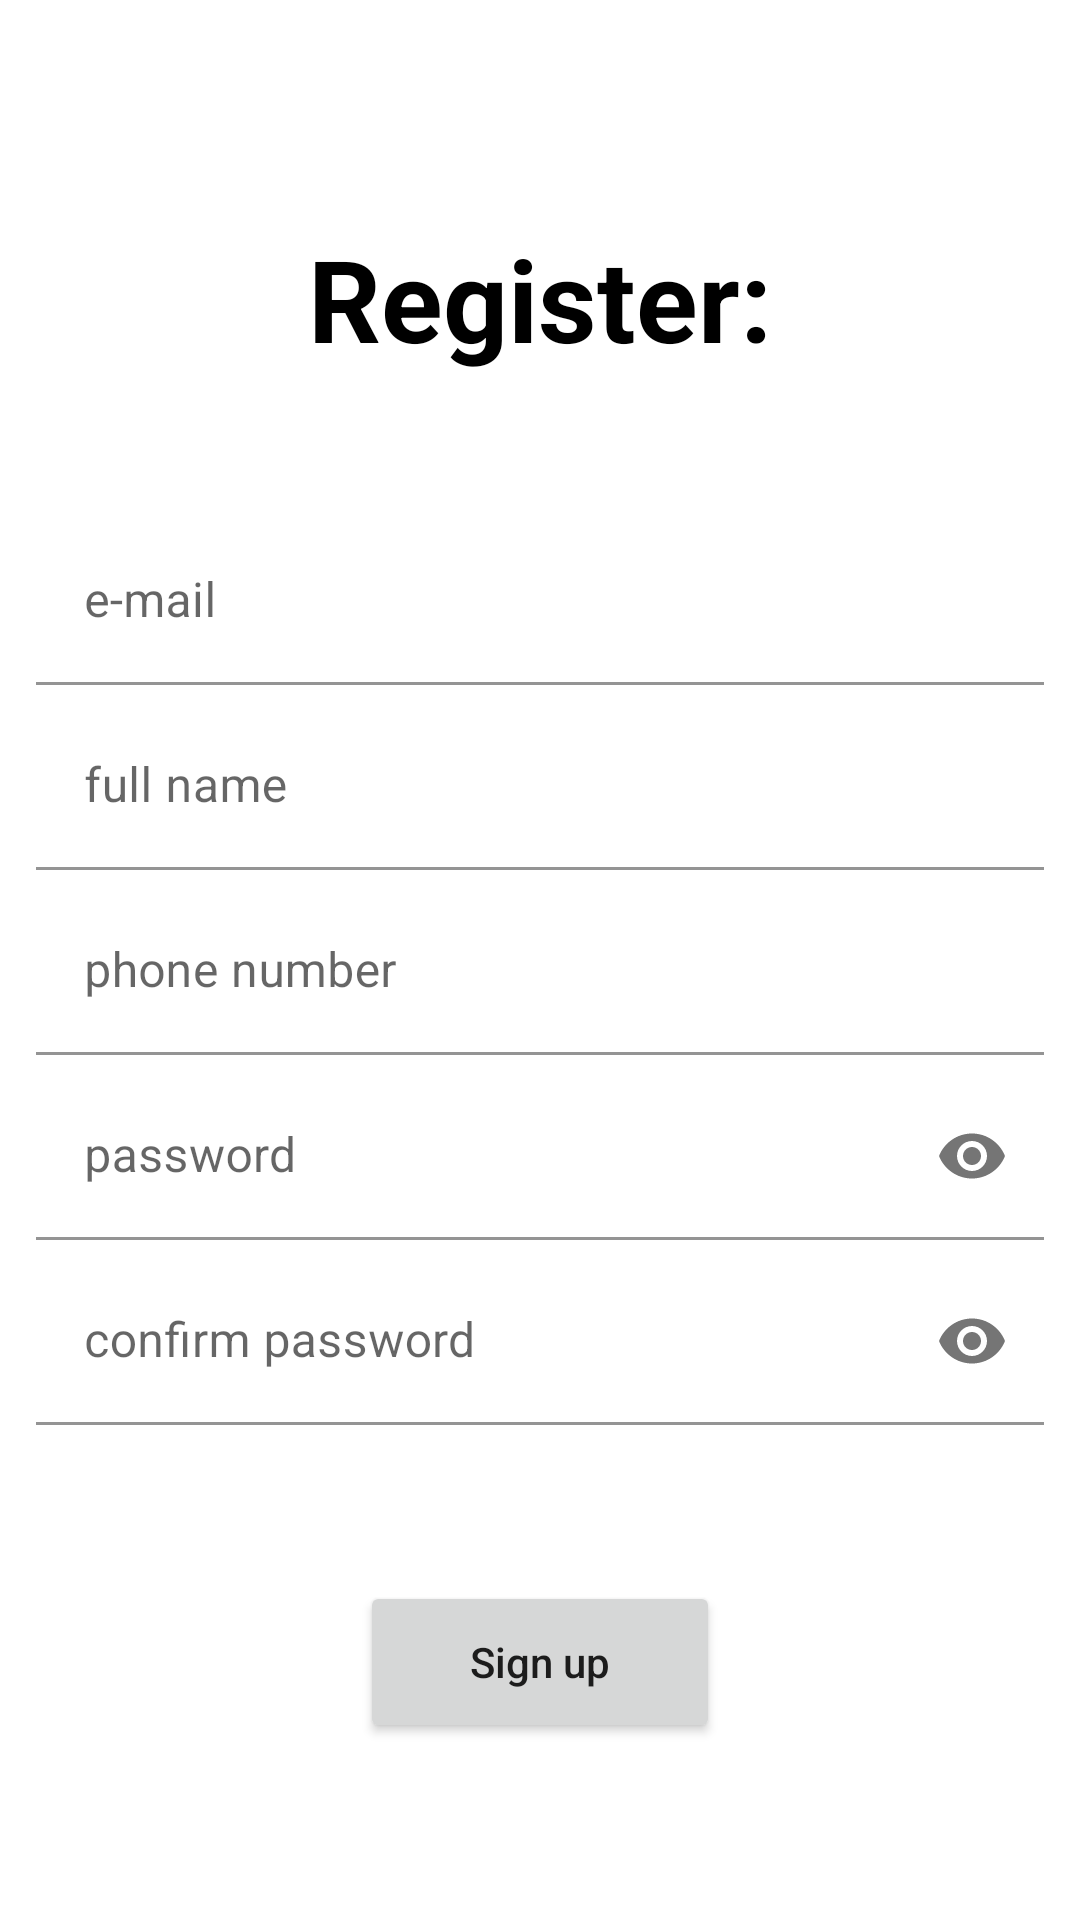

The Android layout XML behind this screen, and the referenced resources:
<!-- AndroidManifest.xml: application theme AppTheme -->
<!-- res/layout/fragment_register.xml -->
<?xml version="1.0" encoding="utf-8"?>
<androidx.constraintlayout.widget.ConstraintLayout xmlns:android="http://schemas.android.com/apk/res/android"
    xmlns:app="http://schemas.android.com/apk/res-auto"
    xmlns:tools="http://schemas.android.com/tools"
    android:layout_width="match_parent"
    android:layout_height="match_parent">

    <ImageButton
        android:id="@+id/returnBT"
        android:layout_width="wrap_content"
        android:layout_height="wrap_content"
        android:layout_marginTop="6dp"
        android:backgroundTint="@android:color/transparent"
        android:src="@drawable/ic_baseline_arrow_34"
        app:layout_constraintEnd_toEndOf="parent"
        app:layout_constraintHorizontal_bias="0.0"
        app:layout_constraintStart_toStartOf="parent"
        app:layout_constraintTop_toTopOf="parent" />

    <TextView
        android:id="@+id/textView2"
        android:layout_width="match_parent"
        android:layout_height="wrap_content"
        android:layout_marginTop="74dp"
        android:textStyle="bold"
        android:gravity="center_horizontal"
        android:text="Register:"
        android:textColor="@color/black"
        android:textSize="38sp"
        app:layout_constraintTop_toTopOf="parent"
        tools:layout_editor_absoluteX="0dp" />

    <com.google.android.material.textfield.TextInputLayout
        android:layout_width="match_parent"
        android:layout_height="wrap_content"
        android:layout_marginTop="6dp"
        android:layout_marginStart="12dp"
        android:layout_marginEnd="12dp"
        android:id="@+id/enterNameUser1"
        app:layout_constraintTop_toBottomOf="@+id/enterEmailUser1">

        <EditText
            android:id="@+id/fullNameET"
            android:layout_width="match_parent"
            android:layout_height="wrap_content"
            android:hint="full name"
            android:background="@color/white"
            tools:layout_editor_absoluteX="0dp" />

    </com.google.android.material.textfield.TextInputLayout>

    <com.google.android.material.textfield.TextInputLayout
        android:layout_width="match_parent"
        android:layout_height="wrap_content"
        android:layout_marginTop="48dp"
        android:layout_marginStart="12dp"
        android:layout_marginEnd="12dp"
        app:layout_constraintTop_toBottomOf="@+id/textView2"
        android:id="@+id/enterEmailUser1">

        <EditText
            android:id="@+id/emailET"
            android:layout_width="match_parent"
            android:layout_height="wrap_content"
            android:hint="e-mail"
            android:background="@color/white"
            tools:layout_editor_absoluteX="0dp" />

    </com.google.android.material.textfield.TextInputLayout>

    <com.google.android.material.textfield.TextInputLayout
        android:layout_width="match_parent"
        android:layout_height="wrap_content"
        android:layout_marginTop="6dp"
        android:layout_marginStart="12dp"
        android:layout_marginEnd="12dp"
        app:layout_constraintTop_toBottomOf="@+id/enterNameUser1"
        android:id="@+id/enterNumberUser1">

        <EditText
            android:id="@+id/phoneNumberET"
            android:layout_width="match_parent"
            android:layout_height="wrap_content"
            android:hint="phone number"
            android:inputType="number"
            android:maxLength="9"
            android:background="@color/white"
            tools:layout_editor_absoluteX="0dp" />

    </com.google.android.material.textfield.TextInputLayout>

    <com.google.android.material.textfield.TextInputLayout
        android:layout_width="match_parent"
        android:layout_height="wrap_content"
        android:layout_marginTop="6dp"
        android:layout_marginStart="12dp"
        android:layout_marginEnd="12dp"
        app:passwordToggleEnabled="true"
        app:layout_constraintTop_toBottomOf="@+id/enterNumberUser1"
        android:id="@+id/enterPasswordUser1">

        <EditText
            android:id="@+id/passwordET"
            android:layout_width="match_parent"
            android:layout_height="wrap_content"
            android:hint="password"
            android:background="@color/white"
            android:inputType="textPassword"
            tools:layout_editor_absoluteX="0dp" />

    </com.google.android.material.textfield.TextInputLayout>

    <com.google.android.material.textfield.TextInputLayout
        android:layout_width="match_parent"
        android:layout_height="wrap_content"
        android:layout_marginTop="6dp"
        android:layout_marginStart="12dp"
        android:layout_marginEnd="12dp"
        app:passwordToggleEnabled="true"
        android:id="@+id/enterRepeatPasswordUser1"
        app:layout_constraintTop_toBottomOf="@+id/enterPasswordUser1">

        <EditText
            android:id="@+id/confirmPasswordET"
            android:layout_width="match_parent"
            android:layout_height="wrap_content"
            android:hint="confirm password"
            android:background="@color/white"
            android:inputType="textPassword"
            tools:layout_editor_absoluteX="0dp" />

    </com.google.android.material.textfield.TextInputLayout>

    <Button
        android:id="@+id/registerButton"
        android:layout_width="120dp"
        android:layout_height="54dp"
        android:layout_gravity="center"
        android:layout_marginTop="52dp"
        android:text="Sign up"
        android:textAllCaps="false"
        app:layout_constraintEnd_toEndOf="parent"
        app:layout_constraintStart_toStartOf="parent"
        app:layout_constraintTop_toBottomOf="@+id/enterRepeatPasswordUser1"
        tools:ignore="MissingConstraints" />

</androidx.constraintlayout.widget.ConstraintLayout>
<!-- resources referenced by this layout -->
<resources>
  <color name="black">#FF000000</color>
  <color name="white">#FFFFFFFF</color>
  <style name="AppTheme" parent="Theme.MaterialComponents.DayNight">
          
          <item name="android:windowBackground">@color/white</item> 
  
      </style>
</resources>
